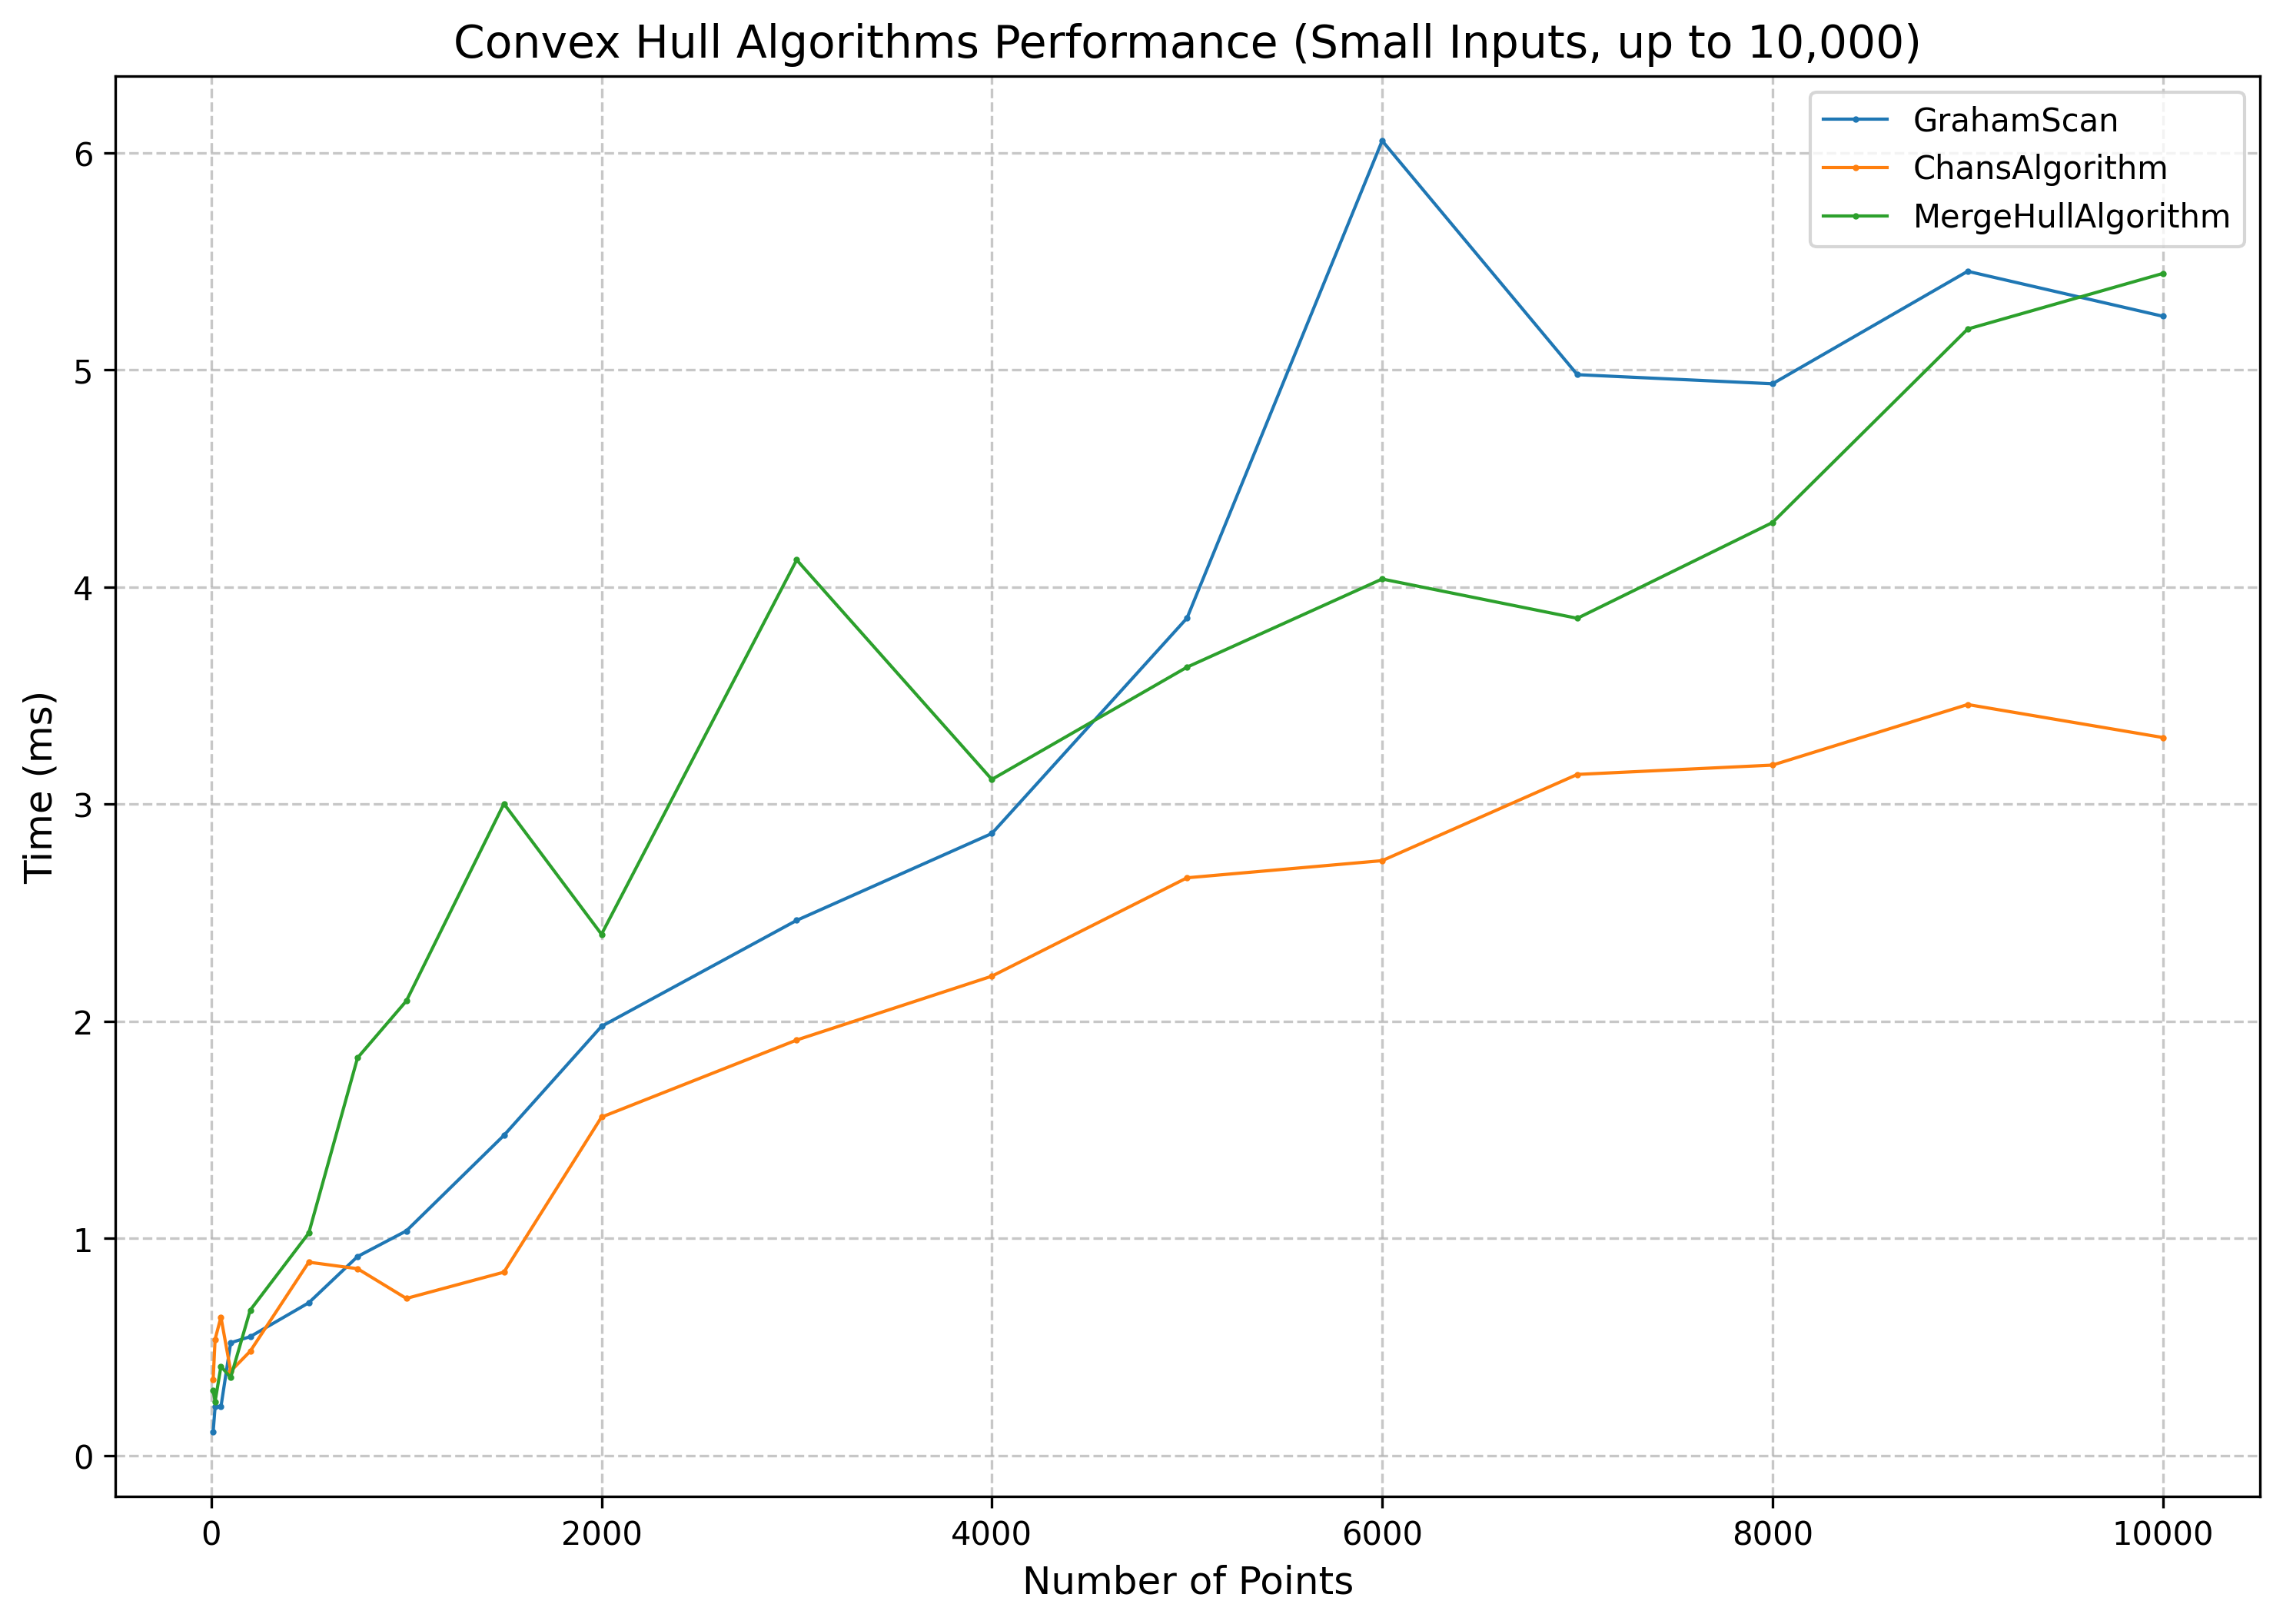

Values plotted in this chart, from the file beside it:
Algorithm, PointCount, Time(ms), MemoryUsage(MB)
GrahamScan, 1, 0.012, 52
GrahamScan, 2, 0.955, 52
GrahamScan, 3, 0.121, 52
GrahamScan, 4, 0.016, 52
GrahamScan, 5, 0.012, 52
GrahamScan, 6, 0.023, 52
GrahamScan, 7, 0.024, 52
GrahamScan, 8, 0.013, 52
GrahamScan, 9, 0.012, 52
GrahamScan, 10, 0.013, 52
GrahamScan, 11, 0.016, 52
GrahamScan, 12, 0.020, 52
GrahamScan, 13, 0.018, 52
GrahamScan, 14, 0.015, 52
GrahamScan, 15, 0.017, 52
GrahamScan, 16, 0.016, 52
GrahamScan, 17, 0.017, 52
GrahamScan, 18, 0.033, 52
GrahamScan, 19, 0.024, 52
GrahamScan, 20, 0.020, 52
GrahamScan, 21, 0.032, 52
GrahamScan, 22, 0.027, 52
GrahamScan, 23, 0.023, 52
GrahamScan, 24, 0.033, 52
GrahamScan, 25, 0.022, 52
GrahamScan, 26, 0.024, 52
GrahamScan, 27, 0.023, 52
GrahamScan, 28, 0.023, 52
GrahamScan, 29, 0.023, 52
GrahamScan, 30, 0.024, 52
GrahamScan, 31, 0.024, 52
GrahamScan, 32, 0.036, 52
GrahamScan, 33, 0.030, 52
GrahamScan, 34, 0.030, 52
GrahamScan, 35, 0.030, 52
GrahamScan, 36, 0.031, 52
GrahamScan, 37, 0.032, 52
GrahamScan, 38, 0.033, 52
GrahamScan, 39, 0.033, 52
GrahamScan, 40, 0.033, 52
GrahamScan, 41, 0.034, 52
GrahamScan, 42, 0.034, 52
GrahamScan, 43, 0.035, 52
GrahamScan, 44, 0.038, 52
GrahamScan, 45, 0.041, 52
GrahamScan, 46, 0.037, 52
GrahamScan, 47, 0.046, 52
GrahamScan, 48, 0.042, 52
GrahamScan, 49, 0.042, 52
GrahamScan, 50, 0.040, 52
GrahamScan, 51, 0.052, 52
GrahamScan, 52, 0.043, 52
GrahamScan, 53, 0.051, 52
GrahamScan, 54, 0.045, 52
GrahamScan, 55, 0.045, 52
GrahamScan, 56, 0.045, 52
GrahamScan, 57, 0.045, 52
GrahamScan, 58, 0.046, 52
GrahamScan, 59, 0.143, 52
GrahamScan, 60, 0.057, 52
... 29,940 more rows
